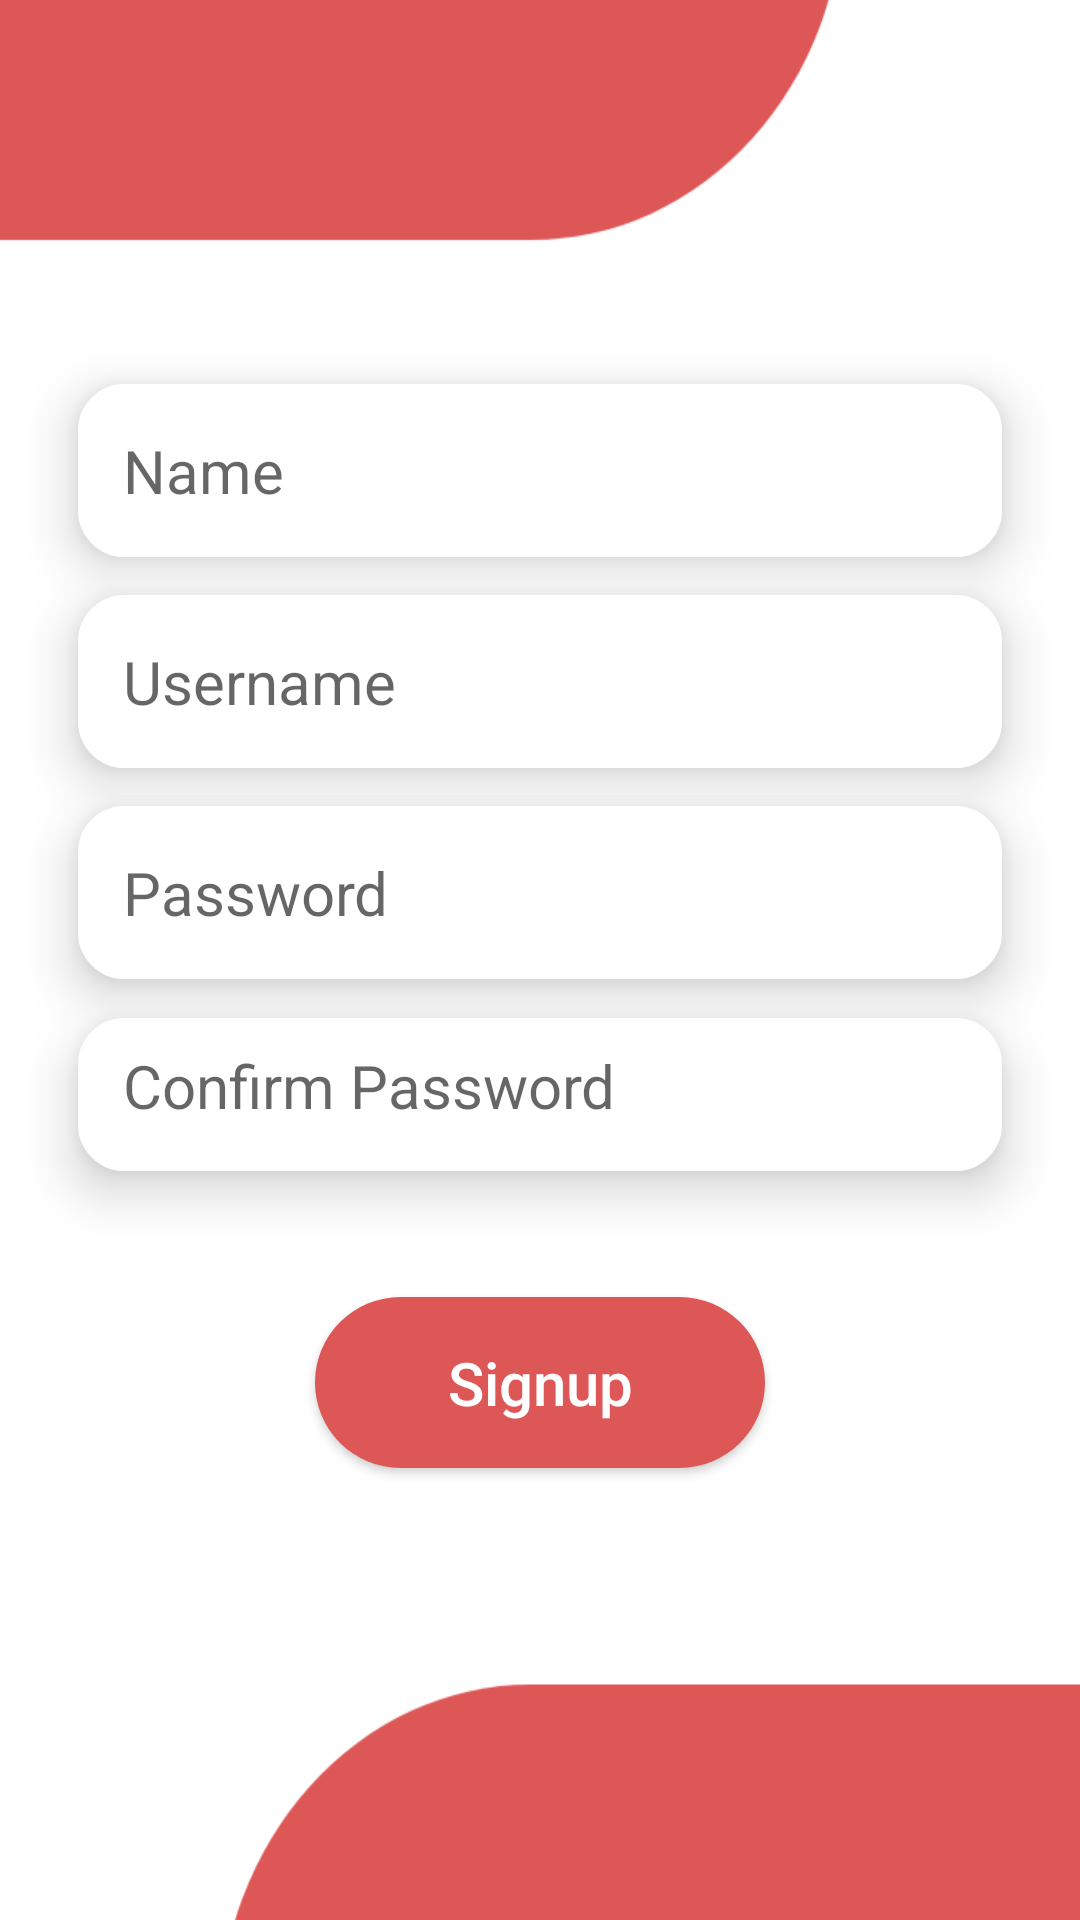

The Android layout XML behind this screen, and the referenced resources:
<!-- AndroidManifest.xml: application theme AppTheme -->
<!-- res/layout/activity_signup.xml -->
<?xml version="1.0" encoding="utf-8"?>
<android.support.constraint.ConstraintLayout xmlns:android="http://schemas.android.com/apk/res/android"
    xmlns:app="http://schemas.android.com/apk/res-auto"
    xmlns:tools="http://schemas.android.com/tools"
    android:layout_width="match_parent"
    android:layout_height="match_parent"
    android:background="@drawable/login_back"
    tools:context=".Activities.Signup"
    android:id="@+id/cl_signup">


    <android.support.constraint.Guideline
        android:id="@+id/guideline19"
        android:layout_width="wrap_content"
        android:layout_height="wrap_content"
        android:orientation="vertical"
        app:layout_constraintGuide_percent="0.05" />

    <android.support.constraint.Guideline
        android:id="@+id/guideline20"
        android:layout_width="wrap_content"
        android:layout_height="wrap_content"
        android:orientation="vertical"
        app:layout_constraintGuide_percent="0.95" />

    <android.support.constraint.Guideline
        android:id="@+id/guideline21"
        android:layout_width="wrap_content"
        android:layout_height="wrap_content"
        android:orientation="horizontal"
        app:layout_constraintGuide_percent="0.20" />

    <android.support.constraint.Guideline
        android:id="@+id/guideline22"
        android:layout_width="wrap_content"
        android:layout_height="wrap_content"
        android:orientation="horizontal"
        app:layout_constraintGuide_percent="0.29" />

    <android.support.constraint.Guideline
        android:id="@+id/guideline23"
        android:layout_width="wrap_content"
        android:layout_height="wrap_content"
        android:orientation="horizontal"
        app:layout_constraintGuide_percent="0.85" />

    <EditText
        android:id="@+id/editText_name_signup"
        android:layout_width="0dp"
        android:layout_height="0dp"
        android:layout_marginEnd="8dp"
        android:layout_marginLeft="8dp"
        android:layout_marginRight="8dp"
        android:layout_marginStart="8dp"
        android:background="@drawable/edittext_back"
        android:elevation="10dp"
        android:ems="10"
        android:hint="Name"
        android:inputType="textPersonName"
        android:textSize="20dp"
        app:layout_constraintBottom_toTopOf="@+id/guideline22"
        app:layout_constraintEnd_toStartOf="@+id/guideline20"
        app:layout_constraintStart_toStartOf="@+id/guideline19"
        app:layout_constraintTop_toTopOf="@+id/guideline21" />

    <android.support.constraint.Guideline
        android:id="@+id/guideline24"
        android:layout_width="wrap_content"
        android:layout_height="wrap_content"
        android:orientation="horizontal"
        app:layout_constraintGuide_percent="0.31" />

    <android.support.constraint.Guideline
        android:id="@+id/guideline25"
        android:layout_width="wrap_content"
        android:layout_height="wrap_content"
        android:orientation="horizontal"
        app:layout_constraintGuide_percent="0.40" />

    <android.support.constraint.Guideline
        android:id="@+id/guideline26"
        android:layout_width="wrap_content"
        android:layout_height="wrap_content"
        android:orientation="horizontal"
        app:layout_constraintGuide_percent="0.42" />

    <android.support.constraint.Guideline
        android:id="@+id/guideline27"
        android:layout_width="wrap_content"
        android:layout_height="wrap_content"
        android:orientation="horizontal"
        app:layout_constraintGuide_percent="0.53" />

    <android.support.constraint.Guideline
        android:id="@+id/guideline28"
        android:layout_width="wrap_content"
        android:layout_height="wrap_content"
        android:orientation="horizontal"
        app:layout_constraintGuide_percent="0.51" />

    <android.support.constraint.Guideline
        android:id="@+id/guideline29"
        android:layout_width="wrap_content"
        android:layout_height="wrap_content"
        android:orientation="horizontal"
        app:layout_constraintGuide_percent="0.61" />

    <EditText
        android:id="@+id/editText_username_signup"
        android:layout_width="0dp"
        android:layout_height="0dp"
        android:layout_marginEnd="8dp"
        android:layout_marginLeft="8dp"
        android:layout_marginRight="8dp"
        android:layout_marginStart="8dp"
        android:background="@drawable/edittext_back"
        android:elevation="10dp"
        android:ems="10"
        android:hint="Username"
        android:inputType="textPersonName"
        android:textSize="20dp"
        app:layout_constraintBottom_toTopOf="@+id/guideline25"
        app:layout_constraintEnd_toStartOf="@+id/guideline20"
        app:layout_constraintStart_toStartOf="@+id/guideline19"
        app:layout_constraintTop_toTopOf="@+id/guideline24" />

    <EditText
        android:id="@+id/editText_password_signup"
        android:layout_width="0dp"
        android:layout_height="0dp"
        android:layout_marginEnd="8dp"
        android:layout_marginLeft="8dp"
        android:layout_marginRight="8dp"
        android:layout_marginStart="8dp"
        android:background="@drawable/edittext_back"
        android:elevation="10dp"
        android:ems="10"
        android:hint="Password"
        android:inputType="textPassword"
        android:textSize="20dp"
        app:layout_constraintBottom_toTopOf="@+id/guideline28"
        app:layout_constraintEnd_toStartOf="@+id/guideline20"
        app:layout_constraintStart_toStartOf="@+id/guideline19"
        app:layout_constraintTop_toTopOf="@+id/guideline26" />

    <EditText
        android:id="@+id/editText_cpassword_signup"
        android:layout_width="0dp"
        android:layout_height="0dp"
        android:layout_marginEnd="8dp"
        android:layout_marginLeft="8dp"
        android:layout_marginRight="8dp"
        android:layout_marginStart="8dp"
        android:background="@drawable/edittext_back"
        android:elevation="10dp"
        android:ems="10"
        android:hint="Confirm Password"
        android:inputType="textPassword"
        android:textSize="20dp"
        app:layout_constraintBottom_toTopOf="@+id/guideline29"
        app:layout_constraintEnd_toStartOf="@+id/guideline20"
        app:layout_constraintStart_toStartOf="@+id/guideline19"
        app:layout_constraintTop_toTopOf="@+id/guideline27" />

    <android.support.constraint.Guideline
        android:id="@+id/guideline30"
        android:layout_width="wrap_content"
        android:layout_height="wrap_content"
        android:orientation="horizontal"
        app:layout_constraintGuide_percent="0.67" />

    <android.support.constraint.Guideline
        android:id="@+id/guideline31"
        android:layout_width="wrap_content"
        android:layout_height="wrap_content"
        android:orientation="horizontal"
        app:layout_constraintGuide_percent="0.77" />

    <Button
        android:id="@+id/button_signup"
        android:layout_width="150dp"
        android:layout_height="wrap_content"
        android:layout_marginBottom="8dp"
        android:layout_marginEnd="8dp"
        android:layout_marginLeft="8dp"
        android:layout_marginRight="8dp"
        android:layout_marginStart="8dp"
        android:layout_marginTop="8dp"
        android:background="@drawable/buttonfile"
        android:elevation="5dp"
        android:text="Signup"
        android:textAllCaps="false"
        android:textColor="#fff"
        android:textSize="20dp"
        app:layout_constraintBottom_toTopOf="@+id/guideline31"
        app:layout_constraintEnd_toStartOf="@+id/guideline20"
        app:layout_constraintStart_toStartOf="@+id/guideline19"
        app:layout_constraintTop_toTopOf="@+id/guideline30" />
</android.support.constraint.ConstraintLayout>
<!-- resources referenced by this layout -->
<resources>
  <!-- drawable buttonfile (drawable) -->
  <?xml version="1.0" encoding="utf-8"?>
  <ripple xmlns:android="http://schemas.android.com/apk/res/android"
      xmlns:tools="http://schemas.android.com/tools"
      android:color="#dcdcdc"
      tools:targetApi="lollipop">
  
      <item>
          <shape android:shape="rectangle">
              <solid android:color="@color/colorLove"/>
              <padding android:top="15dp"
                  android:left="15dp"
                  android:right="15dp"
                  android:bottom="15dp" />
              <corners android:radius="45dp" />
          </shape>
      </item>
  </ripple>
  <!-- drawable edittext_back (drawable) -->
  <?xml version="1.0" encoding="utf-8"?>
  <shape xmlns:android="http://schemas.android.com/apk/res/android">
      <stroke android:color="#fff" android:width="1dp"></stroke>
      <solid android:color="#fff" />
      <corners android:radius="15dp" />
      <padding android:right="15dp" android:left="15dp" android:bottom="15dp" android:top="15dp"></padding>
  </shape>
  <!-- drawable login_back: png bitmap (drawable, 25802 bytes) -->
  <style name="AppTheme" parent="Theme.AppCompat.Light.NoActionBar">
          
          <item name="colorPrimary">@color/colorPrimary</item>
          <item name="colorPrimaryDark">@color/colorPrimaryDark</item>
          <item name="colorAccent">@color/colorAccent</item>
      </style>
  <color name="colorLove">#DE5757</color>
  <color name="colorPrimary">#de4444</color>
  <color name="colorPrimaryDark">#FFDE4444</color>
  <color name="colorAccent">#b2dfdb</color>
</resources>
